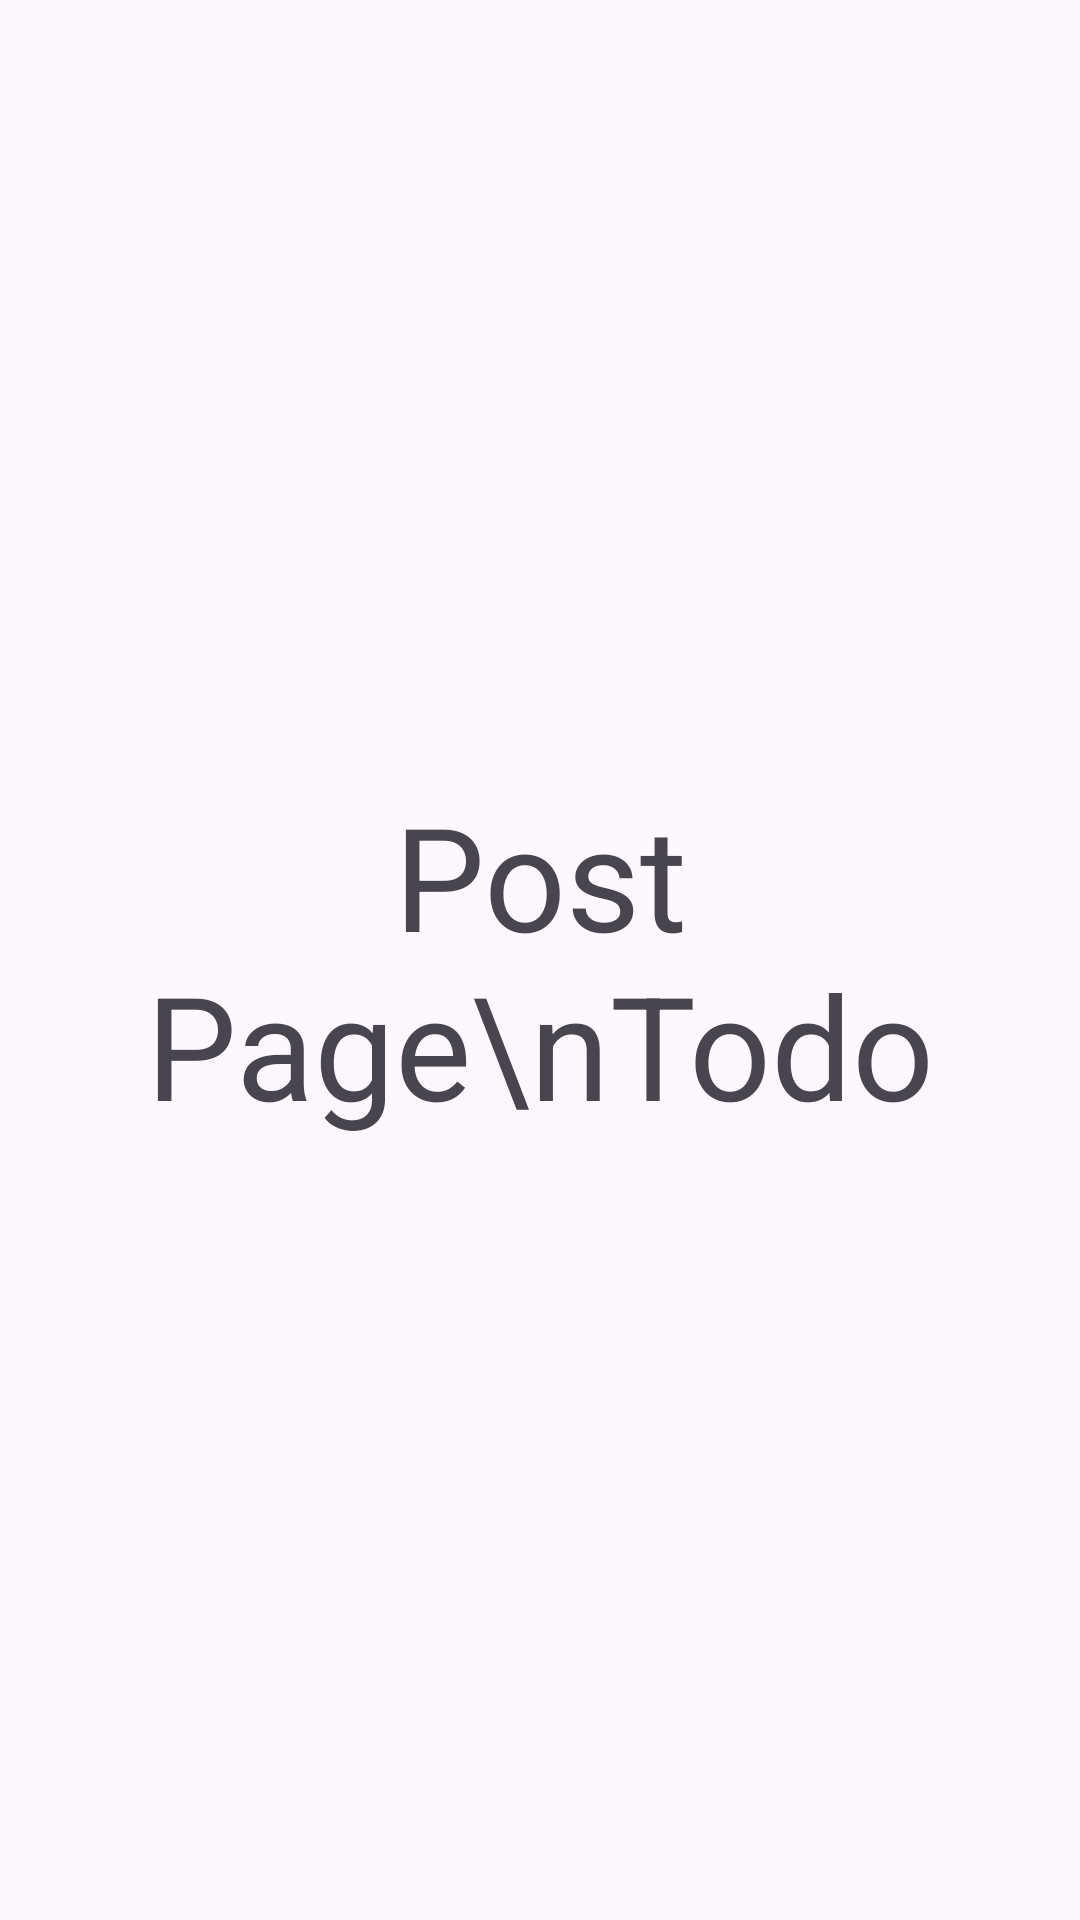

Write the Android layout XML for this screen, with the resource values it uses.
<!-- AndroidManifest.xml: application theme Theme.BodyfitTracker -->
<!-- res/layout/fragment_post.xml -->
<?xml version="1.0" encoding="utf-8"?>
<FrameLayout xmlns:android="http://schemas.android.com/apk/res/android"
    xmlns:tools="http://schemas.android.com/tools"
    android:layout_width="match_parent"
    android:layout_height="match_parent"
    tools:context=".mainpage.PostFragment">

    <TextView
        android:gravity="center"
        android:layout_width="match_parent"
        android:layout_height="match_parent"
        android:textSize="48sp"
        android:text="Post Page\nTodo" />

</FrameLayout>
<!-- resources referenced by this layout -->
<resources>
  <style name="Theme.BodyfitTracker" parent="Base.Theme.BodyfitTracker" />
  <style name="Base.Theme.BodyfitTracker" parent="Theme.Material3.DayNight.NoActionBar">
          
          
      </style>
</resources>
